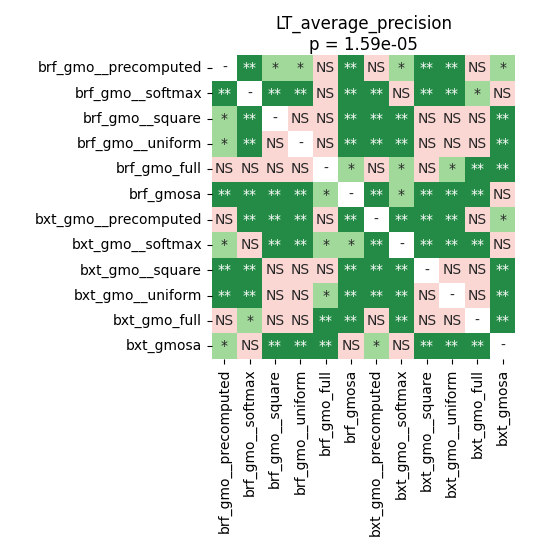

The file beside this chart, header and first rows:
	brf_gmo__precomputed	brf_gmo__softmax	brf_gmo__square	brf_gmo__uniform	brf_gmo_full	brf_gmosa	bxt_gmo__precomputed	bxt_gmo__softmax	bxt_gmo__square	bxt_gmo__uniform	bxt_gmo_full	bxt_gmosa
brf_gmo__precomputed	1.0	0.004774	0.01074	0.01074	0.6023	0.004774	0.892	0.01696	0.004774	0.004774	0.05443	0.02998
brf_gmo__softmax	0.004774	1.0	0.004774	0.004774	0.07006	0.004774	0.004774	0.2114	0.004774	0.004774	0.01696	0.4342
brf_gmo__square	0.01074	0.004774	1.0	0.4829	0.2841	0.004774	0.007812	0.007812	0.6119	0.127	0.2841	0.007812
brf_gmo__uniform	0.01074	0.004774	0.4829	1.0	0.1421	0.004774	0.007812	0.004774	0.7284	0.09051	0.3798	0.004774
brf_gmo_full	0.6023	0.07006	0.2841	0.1421	1.0	0.01074	0.5414	0.02998	0.2841	0.02673	0.004774	0.004774
brf_gmosa	0.004774	0.004774	0.004774	0.004774	0.01074	1.0	0.004774	0.02673	0.004774	0.004774	0.004774	1.0
bxt_gmo__precomputed	0.892	0.004774	0.007812	0.007812	0.5414	0.004774	1.0	0.007812	0.004774	0.004774	0.05443	0.02314
bxt_gmo__softmax	0.01696	0.2114	0.007812	0.004774	0.02998	0.02673	0.007812	1.0	0.004774	0.004774	0.004774	0.3305
bxt_gmo__square	0.004774	0.004774	0.6119	0.7284	0.2841	0.004774	0.004774	0.004774	1.0	0.2618	0.4829	0.007812
bxt_gmo__uniform	0.004774	0.004774	0.127	0.09051	0.02673	0.004774	0.004774	0.004774	0.2618	1.0	0.8721	0.004774
bxt_gmo_full	0.05443	0.01696	0.2841	0.3798	0.004774	0.004774	0.05443	0.004774	0.4829	0.8721	1.0	0.004774
bxt_gmosa	0.02998	0.4342	0.007812	0.004774	0.004774	1.0	0.02314	0.3305	0.007812	0.004774	0.004774	1.0
